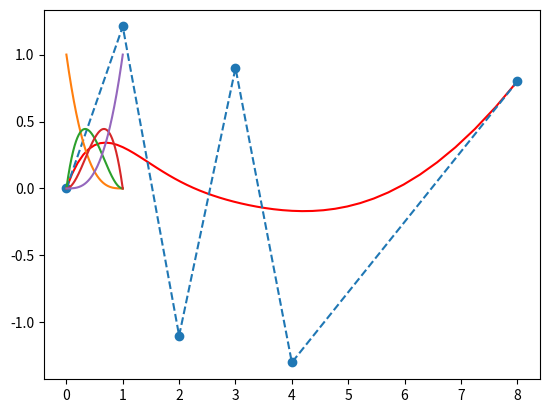
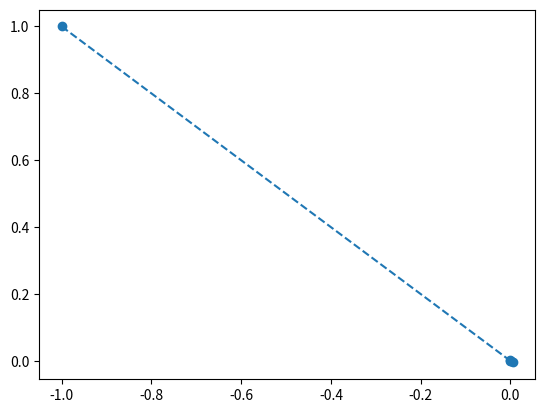

These charts were generated, in order, by the following Python code:

"""
CIMETTA Marvin
GAZZO Sandro
"""

#%%
import numpy as np
import matplotlib.pyplot as plt
import math 
from scipy import linalg as LA
#%%
"""
Exercice 1
"""
def combinaison_lineaire(A,B,u,v):
    return [A[0]*u+B[0]*v,A[1]*u+B[1]*v]

def interpolation_lineaire(A,B,t):
    return combinaison_lineaire(A,B,t,1-t)


def reduction(pc,t):
    res=[]
    n=len(pc)
    for i in range(n-1):
        res+=[interpolation_lineaire(pc[i],pc[i+1],1-t)]
    return res

def point_bezier_n(pc,t):
    n=len(pc)
    while n>1:
        pc=reduction(pc,t)
        n=len(pc)
    return pc[0]

def C_Bezier(pc,N):
    n=len(pc)
    cmp=1/N
    t=cmp
    c=[pc[0]]
    while t<1:
        c+=[point_bezier_n(pc,t)]
        t+=cmp
    c+=[pc[n-1]]
    return c


#%%
u=np.linspace(0,8,100)
w=[]
v=[]
G=50
N=np.array([0,1,100])
pc=np.array([[0,0],[1,1.21],[2,-1.1],[3,0.9],[4,-1.3],[8,0.8]])
for i in range(len(C_Bezier(pc,G))):
    w+=[(((C_Bezier(pc,G)[i])[0]))]
    v+=[(((C_Bezier(pc,G)[i]))[1])]
plt.plot(w,v,'r-')
plt.plot(pc[:,0],pc[:,1],'o--')
plt.show()
#%%
"""
Exercice 2
"""
def Bt(i,n,t):
    if n==0:
        if i==0:
            return 1
        return 0
    return (1-t[:])*Bt(i,n-1,t)+t[:]*Bt(i-1,n-1,t)

n=3
t=np.linspace(0,1,1000)
plt.figure(1)
for i in range(n+1):
    plt.plot(t,Bt(i,n,t))

def Courbe_B(p,t,n):
    N=len(t)
    dim=np.size(p,0)
    d=np.size(p,1)
    P=np.zeros([p,N])
    for i in range (N):
        for j in range(d):
            P[0,i]+=P[0,i]+p[0,j]*Bt(i,n,t)
            P[1,i]+=P[1,i]+p[1,j]*Bt(i,n,t)
    return P

def Calcul_PolCon(a,n):
    V=np.zeros((n,n))
    U=V
    M=V
    for r in range (n):
        V[r,r]=(-1)*r
        U[r,r]=math.factorial(n)/(math.factorial(r)*math.factorial(n-r))
        for j in range (r):
            M[r,j]=math.factorial(r)/(math.factorial(j)*math.factorial(r-j))
    T=U*V*M*V
    return LA.solve(T,a)
 
a=[3,7,28,-8,-2,4]
n=len(a)
print(Calcul_PolCon(a,n))
e=np.array([[1,2],[4,7],[2,5],[1,6]])
print(Calcul_PolCon(e,len(e)))

def PPoly(a,t):
    N=len(t)
    d=np.size(a,1)
    P=np.zeros([a,N])
    for i in range (N):
        for j in range(d):
            P[0,i]+=P[0,i]+a[0,j]*(t**i)
            P[1,i]+=P[1,i]+a[1,j]*(t**i)
    return P

plt.figure(2)
a_final=np.array([[-1,1],[2,-2],[-3,-4],[4,2],[-1,0]])
plt.plot(Calcul_PolCon(a_final,len(a_final))[:,0],Calcul_PolCon(a_final,len(a_final))[:,1],'o--')
